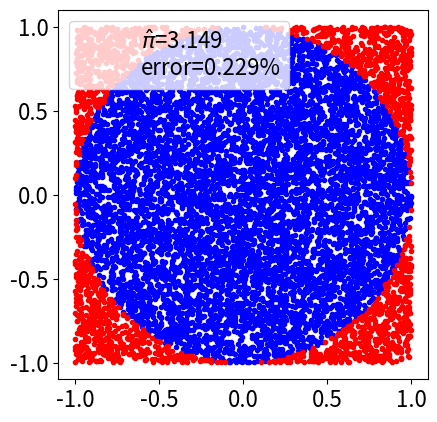

Write the Python code that produced this figure.
#程序文件Pex16_6.py
import numpy as np
import matplotlib.pyplot as plt
plt.rc('font',size=16); N=10000;
x,y=np.random.uniform(-1,1,size=(2,N))
inside=(x**2+y**2)<=1
mpi=inside.sum()*4/N  #求pi的近似值
error=abs((mpi-np.pi)/np.pi)*100
outside=np.invert(inside)
plt.plot(x[inside],y[inside],'b.')
plt.plot(x[outside],y[outside],'r.')
plt.plot(0,0,label='$\hat\pi$={:4.3f}\nerror={:4.3f}%'.
         format(mpi,error),alpha=0)
plt.axis('square'); plt.legend(); plt.show()



